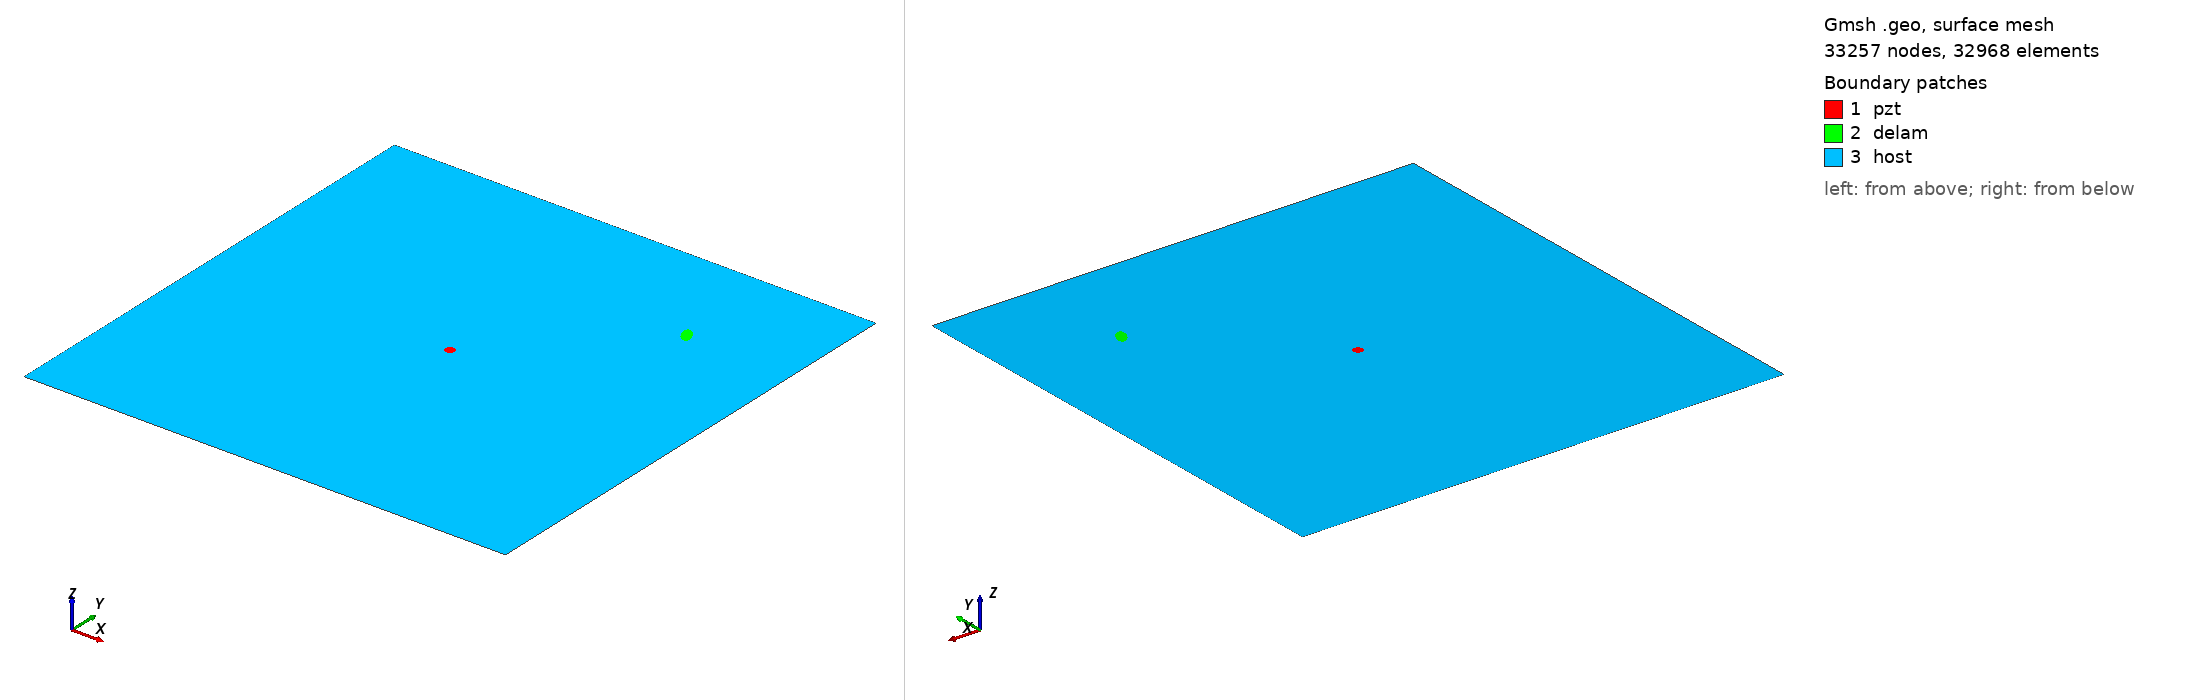

Gmsh geometry script, surface-meshed: 33257 nodes, 32968 surface elements. Boundary patches (legend numbers): 1 pzt, 2 delam, 3 host. Left view from above one corner, right view from below the opposite corner. Legend entries are the model's physical surfaces. The drawing asked Gmsh for element sizes between 1% and 20% of the model's largest extent; the script's own settings can give other sizes.

=== m2_233_delam1_position_no_78_a_10mm_b_5mm_angle_120.geo (drawn) ===
SetFactory("OpenCASCADE");
L=0.500000; 
W=0.500000; 
a=0.010000; 
b=0.005000; 
x=0.388889; 
y=0.388889; 
alpha=0.666667 *Pi; 
r=0.005000; 
xpzt=0.250000; 
ypzt=0.250000; 
//+
Point(1) = {0, 0, 0, 1.0};
//+
Point(2) = {L, 0, 0, 1.0};
//+
Point(3) = {L, W, 0, 1.0};
//+
Point(4) = {0, W, 0, 1.0};
//+
Line(1) = {1, 2};
//+
Line(2) = {2, 3};
//+
Line(3) = {3, 4};
//+
Line(4) = {4, 1};
//+
Circle(5) = {xpzt, ypzt, -0, r, 0, 2*Pi};
//+
Ellipse(6) = {x, y, -0, a, b, 0, 2*Pi};
//+
Rotate {{0, 0, 1}, {x, y, 0}, alpha} {
  Curve{6}; 
}
//+
Curve Loop(1) = {4, 1, 2, 3};
//+
Curve Loop(2) = {6};
//+
Curve Loop(3) = {5};
//+
Curve Loop(4) = {6};
//+
Curve Loop(5) = {5};
//+
Plane Surface(1) = {5};
//+
Plane Surface(2) = {4};
//+
Plane Surface(3) = {1, 2, 3};
//+
Point(9) = {xpzt, ypzt, 0, 1.0};
//+
Point{9} In Surface {1};// mesh node at centre of pzt
//+
Physical Surface("pzt") = {1};
//+
Physical Surface("delam") = {2};
//+
Physical Surface("host") = {3};

Mesh.Algorithm = 6; // Frontal
Mesh.CharacteristicLengthFactor = 0.070000;
Mesh.CharacteristicLengthMin = 0.001000;
Mesh.CharacteristicLengthMax = 0.200000;
Mesh.RecombineAll = 1; // Apply recombination algorithm
Mesh.SubdivisionAlgorithm = 1; // 1: all quadrangles
Mesh.Smoothing = 1;
